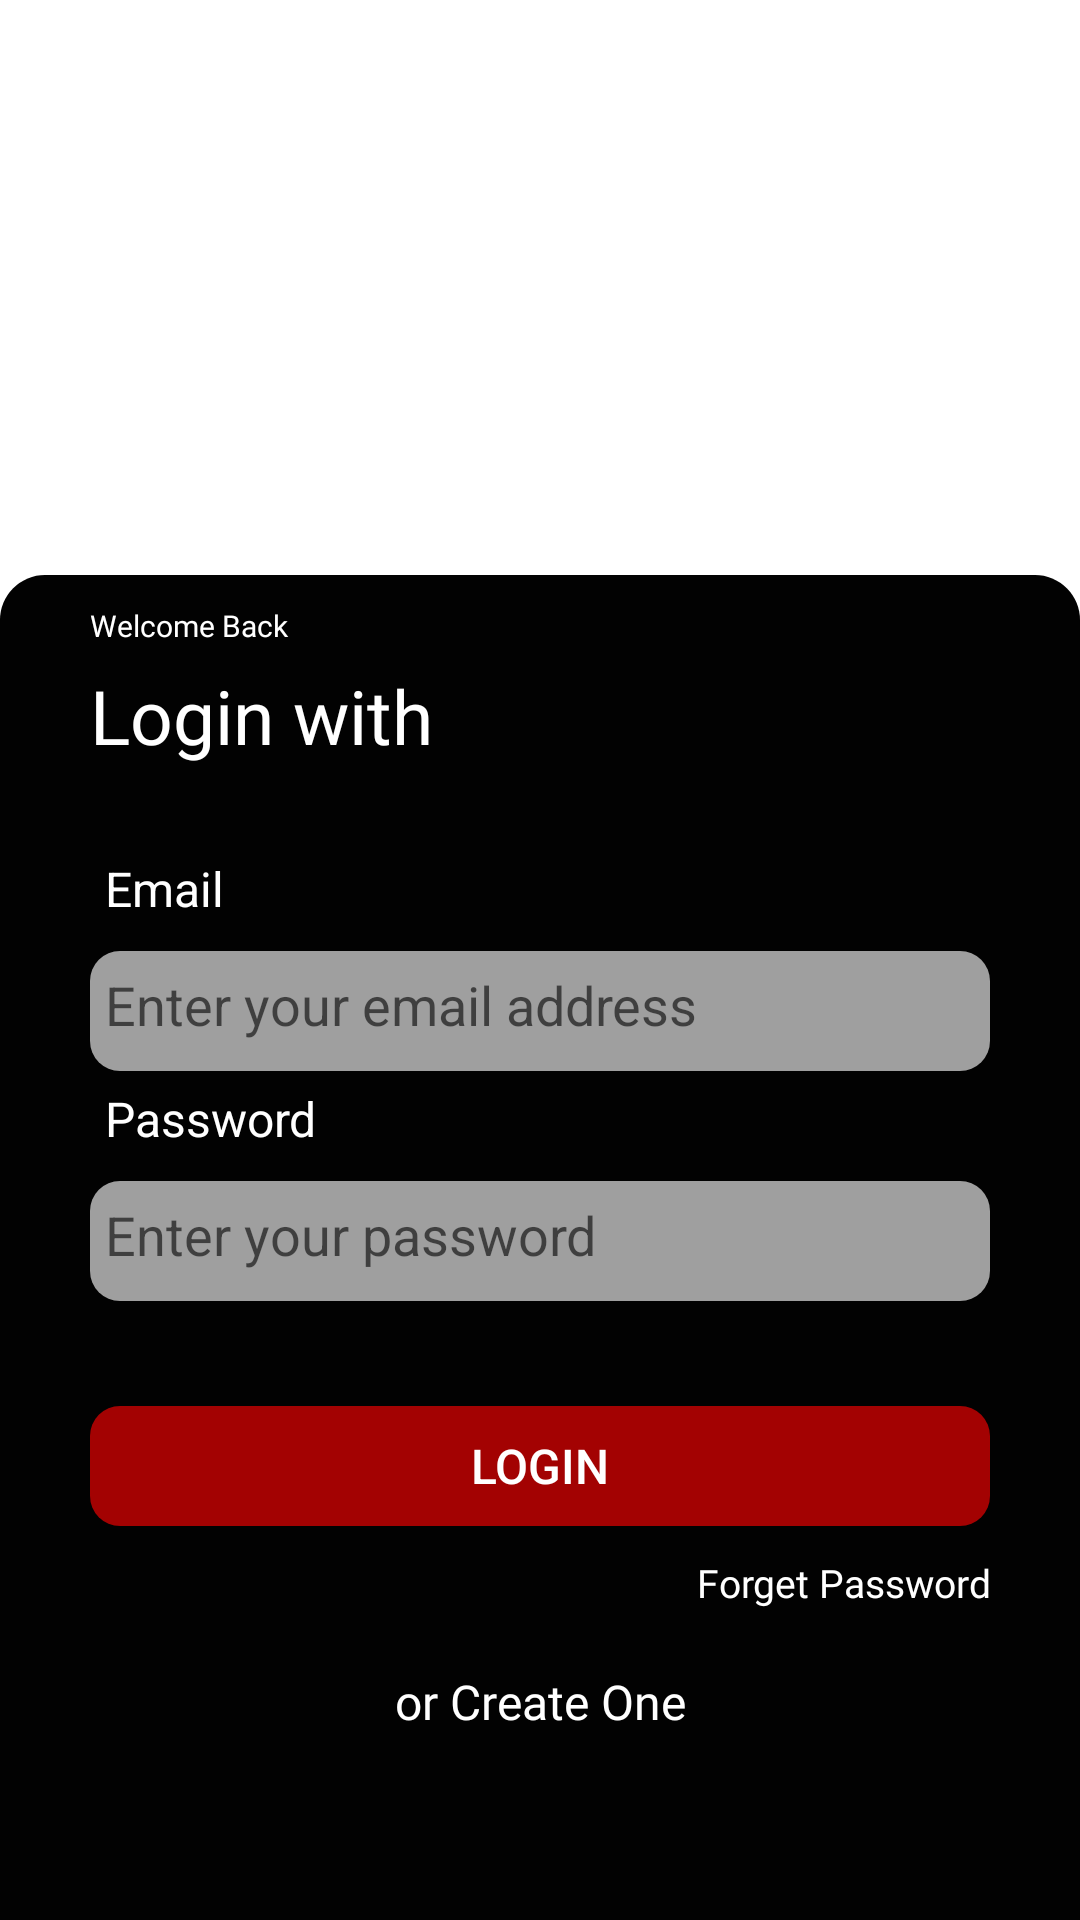

Produce the Android XML layout that renders to this screen, including the resource entries it uses.
<!-- AndroidManifest.xml: application theme Theme.Bikerstudio -->
<!-- res/layout/activity_firstpage.xml -->
<?xml version="1.0" encoding="utf-8"?>

<RelativeLayout xmlns:android="http://schemas.android.com/apk/res/android"
    xmlns:app="http://schemas.android.com/apk/res-auto"
    xmlns:tools="http://schemas.android.com/tools"
    android:layout_width="match_parent"
    android:layout_height="match_parent"
    tools:context=".login">


    <RelativeLayout
        android:layout_width="match_parent"
        android:layout_height="628dp"

        android:layout_alignParentBottom="true"
        android:layout_marginBottom="-180dp"
        android:background="@drawable/layout_design">


        <TextView
            android:id="@+id/craete"
            android:layout_width="match_parent"
            android:layout_height="wrap_content"
            android:layout_marginStart="30dp"
            android:layout_marginTop="10dp"
            android:layout_marginEnd="30dp"
            android:layout_marginBottom="30dp"
            android:fontFamily="@font/roboto_black"
            android:text="Welcome Back"
            android:textColor="#FFFFFF"
            android:textSize="10dp" />

        <TextView
            android:id="@+id/craeteone"
            android:layout_width="312dp"
            android:layout_height="wrap_content"
            android:layout_marginStart="30dp"
            android:layout_marginTop="30dp"
            android:layout_marginEnd="30dp"
            android:layout_marginBottom="30dp"
            android:fontFamily="@font/roboto_black"
            android:text="Login with"
            android:textColor="#FFFFFF"
            android:textSize="25dp" />

        <TextView
            android:id="@+id/email"
            android:layout_width="wrap_content"
            android:layout_height="wrap_content"
            android:layout_below="@id/craeteone"
            android:layout_marginStart="35dp"
            android:layout_marginTop="0dp"
            android:layout_marginEnd="35dp"
            android:layout_marginBottom="10dp"
            android:text="Email"
            android:textColor="#FFFFFF"
            android:textSize="16dp" />

        <EditText
            android:id="@+id/emailtext"
            android:layout_width="match_parent"
            android:layout_height="40dp"
            android:layout_below="@id/email"
            android:layout_marginStart="30dp"
            android:layout_marginEnd="30dp"
            android:layout_marginBottom="5dp"
            android:background="@drawable/button_design_2"
            android:ems="10"
            android:hint="Enter your email address"
            android:inputType="textEmailAddress"
            android:padding="10dp"
            android:paddingStart="5dp"
            android:textColor="@color/white" />

        <TextView
            android:id="@+id/username"
            android:layout_width="wrap_content"
            android:layout_height="wrap_content"
            android:layout_below="@id/emailtext"
            android:layout_marginStart="35dp"
            android:layout_marginTop="0dp"
            android:layout_marginEnd="35dp"
            android:layout_marginBottom="10dp"
            android:text="Password"
            android:textColor="#FFFFFF"
            android:textSize="16dp" />


        <EditText
            android:id="@+id/passtext"
            android:layout_width="match_parent"
            android:layout_height="40dp"
            android:layout_below="@id/username"
            android:layout_marginStart="30dp"
            android:layout_marginTop="0dp"
            android:layout_marginEnd="30dp"
            android:layout_marginBottom="5dp"
            android:background="@drawable/button_design_2"
            android:ems="10"
            android:hint="Enter your password"
            android:inputType="textPassword"
            android:padding="10dp"
            android:paddingStart="5dp"
            android:textColor="@color/white" />

        <ImageView
            android:id="@+id/show_pass_btn1"
            android:layout_width="wrap_content"
            android:layout_height="wrap_content"
            android:layout_alignParentEnd="true"
            android:layout_marginTop="210dp"

            android:layout_marginEnd="45dp"
            android:onClick="ShowHidePass"


            android:src="@drawable/ic_baseline_visibility_off_24"
            tools:ignore="OnClick" />


        <Button
            android:id="@+id/login3"
            android:layout_width="match_parent"
            android:layout_height="40dp"
            android:layout_below="@id/passtext"
            android:layout_marginStart="30dp"
            android:layout_marginTop="30dp"
            android:layout_marginEnd="30dp"
            android:layout_marginBottom="10dp"
            android:background="@drawable/button_1"
            android:text="Login"
            android:textAlignment="center"
            android:textColor="#FFFFFF"
            android:textSize="16dp" />

        <TextView
            android:id="@+id/forget"
            android:layout_width="match_parent"
            android:layout_height="wrap_content"
            android:layout_below="@id/login3"
            android:layout_marginStart="30dp"
            android:layout_marginEnd="30dp"
            android:layout_marginBottom="10dp"
            android:fontFamily="@font/roboto_medium"
            android:gravity="right"
            android:text="Forget Password"
            android:textAlignment="textEnd"
            android:textColor="#FFFFFF"
            android:textSize="13dp" />

        <TextView
            android:id="@+id/create"
            android:layout_width="match_parent"
            android:layout_height="wrap_content"
            android:layout_below="@id/forget"
            android:layout_centerHorizontal="true"
            android:layout_marginStart="30dp"
            android:layout_marginTop="10dp"
            android:layout_marginEnd="30dp"
            android:layout_marginBottom="30dp"
            android:fontFamily="@font/roboto_black"
            android:gravity="center_horizontal"
            android:text="or Create One"
            android:textAlignment="center"
            android:textColor="#FFFFFF"
            android:textSize="16dp" />


    </RelativeLayout>

</RelativeLayout>
<!-- resources referenced by this layout -->
<resources>
  <color name="white">#FFFFFFFF</color>
  <!-- drawable button_1 (drawable) -->
  <?xml version="1.0" encoding="utf-8"?>
  
  <shape xmlns:android="http://schemas.android.com/apk/res/android"
      android:shape="rectangle">
  
  
  
      <corners android:radius="10dp" />
  
      <solid android:color="#A30202"/>
  
  
  
  </shape>
  <!-- drawable button_design_2 (drawable-v24) -->
  <?xml version="1.0" encoding="utf-8"?>
  
  <shape xmlns:android="http://schemas.android.com/apk/res/android"
      android:shape="rectangle">
  
  
  
      <corners android:radius="10dp" />
  
      <solid android:color="#9EFFFFFF"/>
  
  
  
  </shape>
  <!-- drawable layout_design (drawable) -->
  <?xml version="1.0" encoding="utf-8"?>
  
  <shape xmlns:android="http://schemas.android.com/apk/res/android"
      android:shape="rectangle">
  
  
  
      <corners android:topRightRadius="15dp" android:topLeftRadius="15dp"
          android:bottomRightRadius="15dp"
          android:bottomLeftRadius="15dp"/>
  
      <solid android:color="#020202"/>
  
  
  
  </shape>
  <style name="Theme.Bikerstudio" parent="Theme.MaterialComponents.Light.NoActionBar">
          
          <item name="colorPrimary">@color/purple_500</item>
          <item name="colorPrimaryVariant">@color/purple_700</item>
          <item name="colorOnPrimary">@color/white</item>
          
          <item name="colorSecondary">@color/teal_200</item>
          <item name="colorSecondaryVariant">@color/teal_700</item>
          <item name="colorOnSecondary">@color/black</item>
          
          <item name="android:statusBarColor" tools:targetApi="l">?attr/colorPrimaryVariant</item>
          <item name="android:forceDarkAllowed" tools:targetApi="q" tools:ignore="NewApi">false</item>
  
          
      </style>
  <color name="purple_500">#A30202</color>
  <color name="purple_700">#FF000000</color>
  <color name="teal_200">#FF03DAC5</color>
  <color name="teal_700">#FF018786</color>
  <color name="black">#FF000000</color>
</resources>
